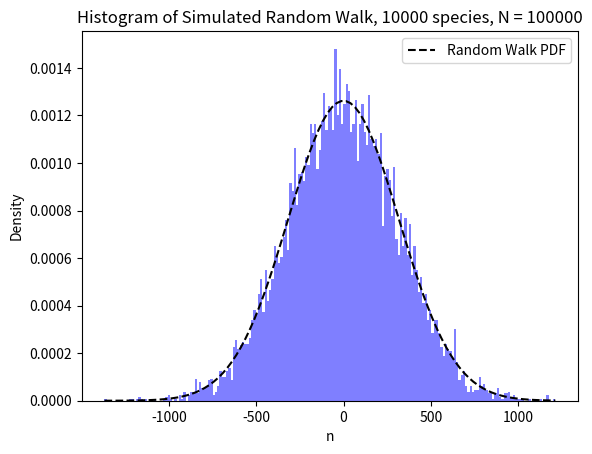

This figure's Python source:
import numpy as np
import matplotlib.pyplot as plot

def PDF(n,N):
    return 1/(np.sqrt(2*np.pi*N)) * np.exp(-(n**2)/(2*N))

Nspecies = 10000
N=100000

species = np.zeros(Nspecies)

for i in range(N):
    delta = np.random.randint(-1,1,size=Nspecies)
    delta[np.where(delta==0)] += 1
    species += delta

Fig = plot.figure()
plot.hist(species, bins=200, density=True, alpha=0.5, color='blue')

n = np.linspace(np.min(species), np.max(species), 100)
y = PDF(n,N)
plot.plot(n,y,"k--",label = "Random Walk PDF")

plot.title("Histogram of Simulated Random Walk, {0} species, N = {1}".format(Nspecies,N))
plot.xlabel('n')
plot.ylabel('Density')
plot.legend()
plot.show()
